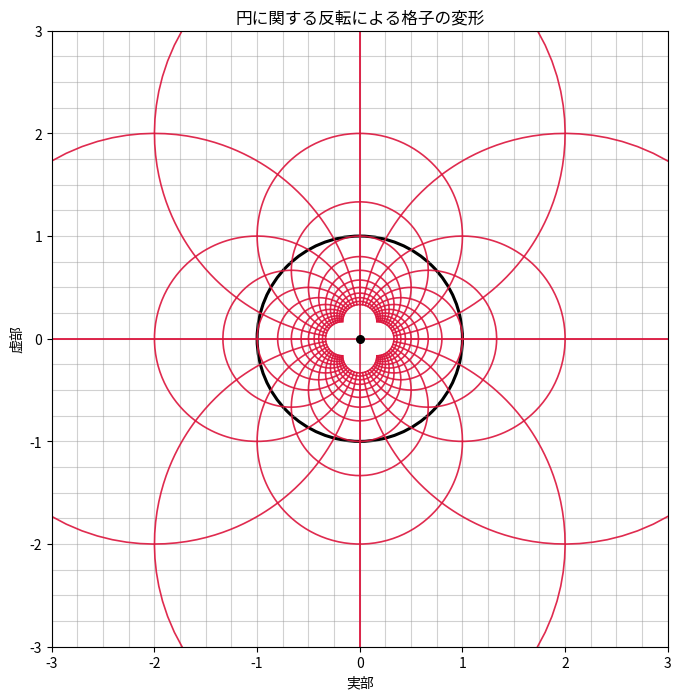

This figure's Python source:
from __future__ import annotations

import matplotlib
import matplotlib.pyplot as plt
from matplotlib.patches import Circle


def configure_japanese_font() -> None:
    """
    matplotlib の日本語フォントを設定する。

    fc-list の結果にある Noto Sans CJK JP を優先的に使う。
    """
    matplotlib.rcParams["font.family"] = [
        "Noto Sans CJK JP",
        "Noto Sans CJK JP Light",
        "Noto Serif CJK JP",
        "DejaVu Sans",
    ]
    matplotlib.rcParams["axes.unicode_minus"] = False


def inversion_point(z: complex, center: complex, radius: float) -> complex:
    """
    円 center, radius に関する点 z の反転を返す。

    反転の公式:
        z' = center + radius^2 * (z - center) / |z - center|^2

    ただし z == center のときは反転先が無限遠点になるため、
    この関数では ValueError を送出する。
    """
    offset = z - center
    denominator = abs(offset) ** 2

    if denominator == 0:
        raise ValueError("円の中心は反転できません。")

    return center + (radius**2) * offset / denominator


def linspace(start: float, stop: float, count: int) -> list[float]:
    if count <= 1:
        return [start]
    step = (stop - start) / (count - 1)
    return [start + step * i for i in range(count)]


def make_grid_lines(
    xmin: float,
    xmax: float,
    ymin: float,
    ymax: float,
    step: float,
    samples: int = 400,
) -> list[list[complex]]:
    """複素平面上の格子線を生成する。"""
    lines: list[list[complex]] = []

    x = xmin
    while x <= xmax + 1e-12:
        lines.append([complex(x, y) for y in linspace(ymin, ymax, samples)])
        x += step

    y = ymin
    while y <= ymax + 1e-12:
        lines.append([complex(x, y) for x in linspace(xmin, xmax, samples)])
        y += step

    return lines


def split_line_at_center(
    line: list[complex],
    center: complex,
    eps: float = 1e-12,
) -> list[list[complex]]:
    """
    中心付近の点を含む線分を分割する。
    反転で中心を含む点は無限遠に飛ぶため除外する。
    """
    segments: list[list[complex]] = []
    current: list[complex] = []

    for p in line:
        if abs(p - center) < eps:
            if len(current) >= 2:
                segments.append(current)
            current = []
        else:
            current.append(p)

    if len(current) >= 2:
        segments.append(current)

    return segments


def invert_polyline(points: list[complex], center: complex, radius: float) -> list[complex]:
    """点列を円に関して反転する。"""
    return [inversion_point(p, center, radius) for p in points]


def plot_complex_line(ax, points: list[complex], **kwargs) -> None:
    """複素数列を x-y 平面の折れ線として描画する。"""
    if len(points) < 2:
        return
    xs = [p.real for p in points]
    ys = [p.imag for p in points]
    ax.plot(xs, ys, **kwargs)


def visualize_inversion_of_grid(
    center: complex = 0 + 0j,
    radius: float = 1.0,
    grid_step: float = 0.25,
    extent: float = 3.0,
) -> None:
    """円に関する格子反転を可視化する。"""
    configure_japanese_font()

    fig, ax = plt.subplots(figsize=(8, 8))

    grid_lines = make_grid_lines(
        xmin=-extent,
        xmax=extent,
        ymin=-extent,
        ymax=extent,
        step=grid_step,
    )

    # 元の格子
    for line in grid_lines:
        plot_complex_line(ax, line, color="#9a9a9a", linewidth=0.8, alpha=0.45)

    # 反転後の格子
    for line in grid_lines:
        for segment in split_line_at_center(line, center):
            inverted = invert_polyline(segment, center, radius)
            plot_complex_line(ax, inverted, color="crimson", linewidth=1.2, alpha=0.9)

    # 反転円
    circle = Circle(
        (center.real, center.imag),
        radius,
        fill=False,
        color="black",
        linewidth=2.2,
    )
    ax.add_patch(circle)

    ax.scatter([center.real], [center.imag], color="black", s=30, zorder=5)
    ax.set_aspect("equal", adjustable="box")
    ax.set_xlim(-extent, extent)
    ax.set_ylim(-extent, extent)
    ax.set_xlabel("実部")
    ax.set_ylabel("虚部")
    ax.set_title("円に関する反転による格子の変形")
    ax.grid(False)

    plt.show()


def main() -> None:
    print("Hello from indraspearl!")
    visualize_inversion_of_grid(center=0 + 0j, radius=1.0, grid_step=0.25, extent=3.0)


if __name__ == "__main__":
    main()
